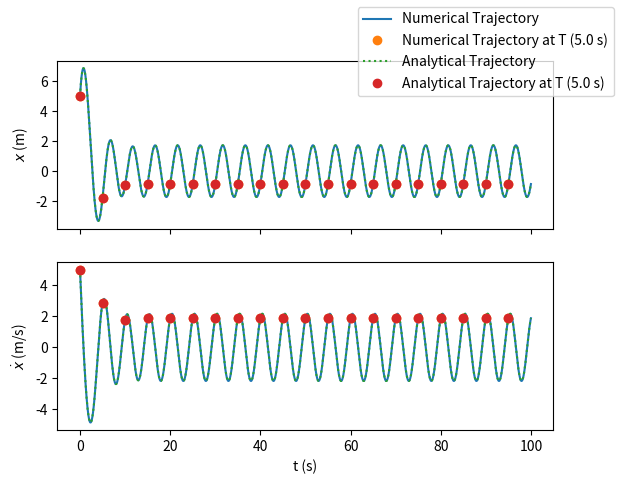
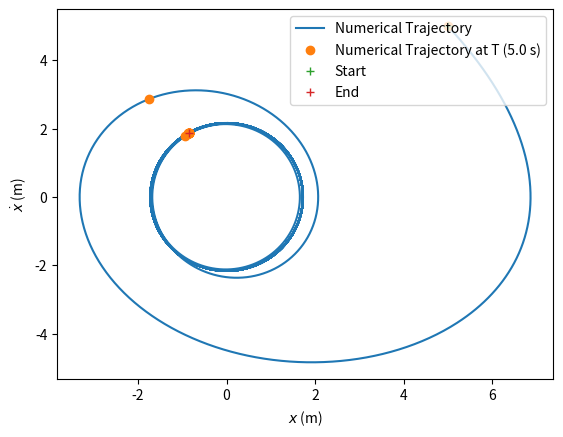
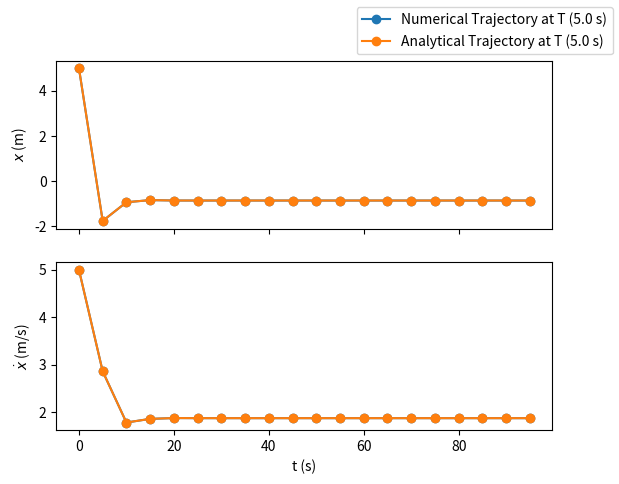
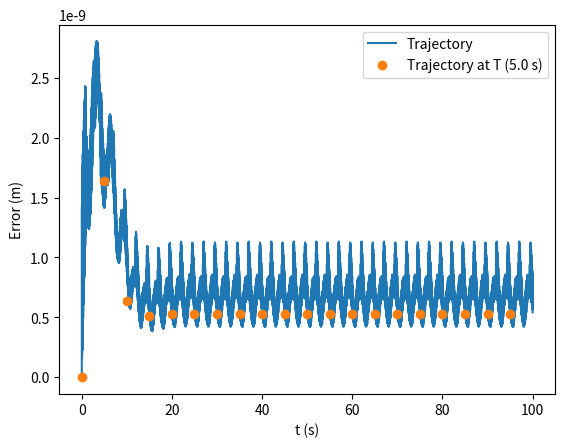
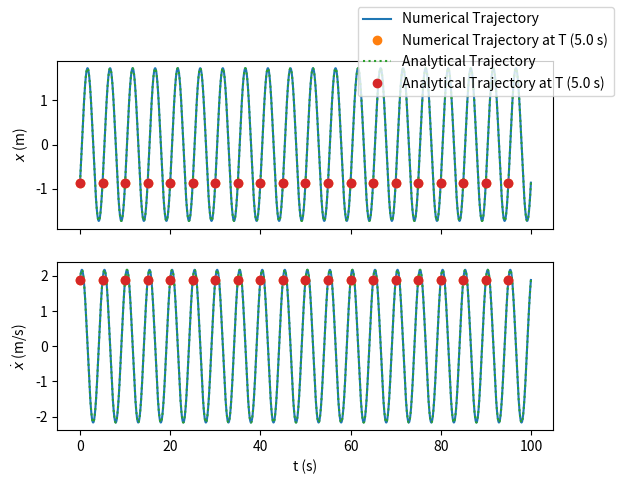
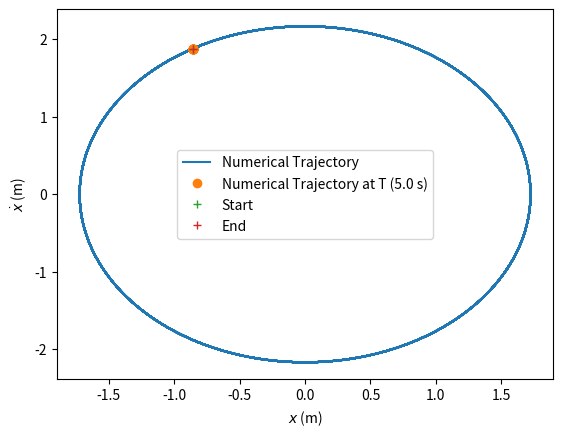
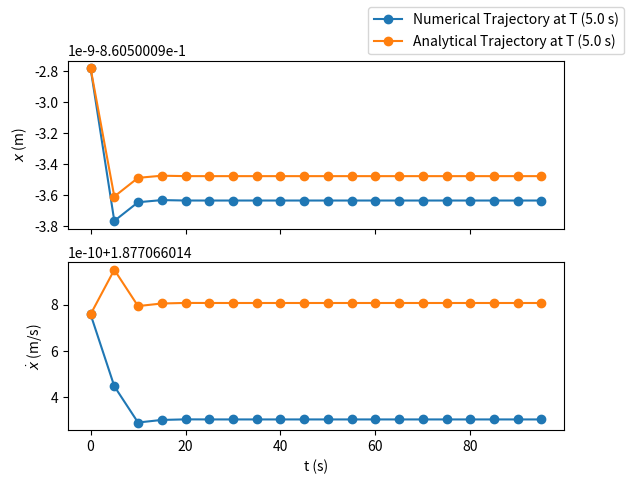
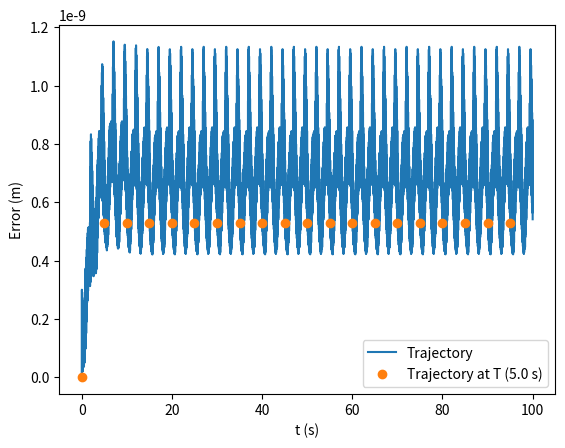
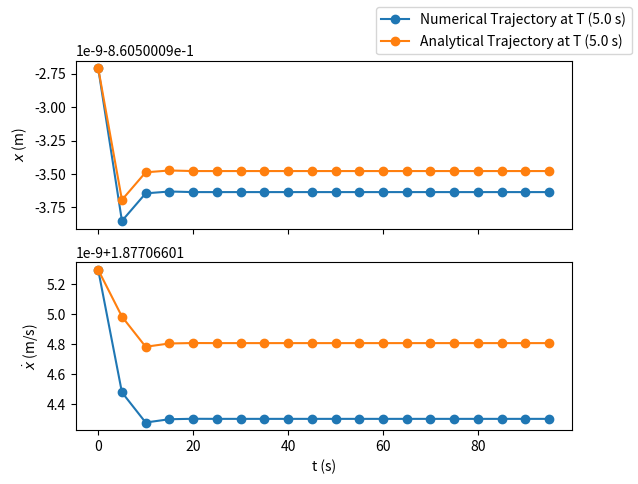
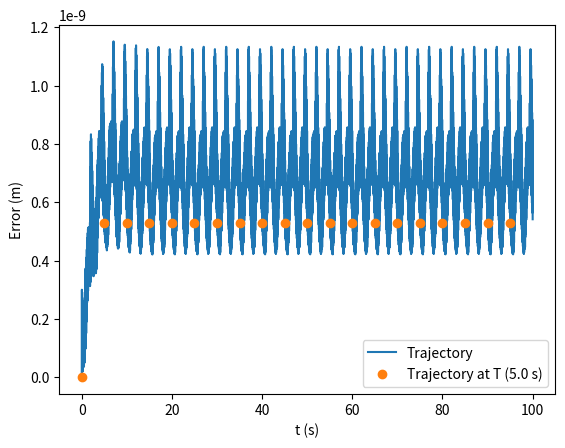

Write Python code to recreate these figures, in order.
import numpy as np
from scipy.integrate import solve_ivp
import matplotlib.pyplot as plt
import scipy as sc
from scipy import optimize

# Constants
n = 2
m = 1.0
#zeta = 2.0
zeta = 0.4
omega_0 = 1.0
F_0 = 2.0
T_sys = 5.0

omega = (2*(np.pi))/T_sys
k = (omega_0**2)
c = (zeta)*(2)*(np.sqrt(k))

test_sim = 1
display_fig = 1

def inputfunc(t):
    F = F_0*(np.cos(omega*t))
    return F

def massspring_dyn(t,x):
    xdot = np.array([
        x[1], 
        -(2*zeta*omega_0)*(x[1]) - (omega_0**2)*(x[0]) + (inputfunc(t)/m)
        ])
    return xdot

def massspring_simulate(num_T, x0, sys_dyn):
    t_span = (0.0, T_sys)
    t_eval = np.arange(t_span[0], t_span[1] + dt, dt)

    x0_res = np.zeros((n,num_T))
    x0_res_t = np.zeros(num_T)
    x0_res[:,0] = x0

    for n1 in range(num_T):
        soln = solve_ivp(massspring_dyn, t_span, x0_res[:,n1], t_eval=t_eval, rtol=1e-9, atol=1e-12)
        #soln = solve_ivp(massspring_dyn, t_span, x0_res[:,n1], t_eval=t_eval, rtol=1e-12, atol=1e-15)
        if n1 == 0:
            x_res = soln.y
        else:
            x_res = np.concatenate((x_res[:,:-1], soln.y), axis=1)

        if n1 < num_T-1:
            x0_res[:,n1+1] = soln.y[:,-1]
            x0_res_t[n1+1] = x0_res_t[n1] + soln.t[-1]

    x_res_t = dt*np.arange(len(x_res[0,:]))

    return x_res_t, x_res, x0_res_t, x0_res

def massspring_ana_soln(x0, t_soln):
    x_ana_soln = np.zeros((2,len(t_soln)))
    if (zeta/omega_0) > 1.0:
        A_hom = (-(x0[0]/omega_0) - x0[1]*(zeta - np.sqrt((zeta**2) - 1)))/(2*np.sqrt((zeta**2) - 1))
        B_hom = x0[0] - A_hom
        A_par = (F_0/m)*((omega_0**2 - omega**2)/((omega_0**2 - omega**2)**2 + (2*zeta*omega_0*omega)**2))
        B_par = (F_0/m)*((2*zeta*omega_0*omega)/((omega_0**2 - omega**2)**2 + (2*zeta*omega_0*omega)**2))
        x_ana_soln[0,:] = A_hom*np.exp(-omega_0*(zeta + np.sqrt((zeta**2) - 1))*t_soln) + B_hom*np.exp(-omega_0*(zeta - np.sqrt((zeta**2) - 1))*t_soln) + A_par*np.cos(omega*t_soln) + B_par*np.sin(omega*t_soln)
        x_ana_soln[1,:] = A_hom*(-omega_0*(zeta + np.sqrt((zeta**2) - 1)))*np.exp(-omega_0*(zeta + np.sqrt((zeta**2) - 1))*t_soln) + B_hom*(-omega_0*(zeta - np.sqrt((zeta**2) - 1)))*np.exp(-omega_0*(zeta - np.sqrt((zeta**2) - 1))*t_soln) - A_par*omega*np.sin(omega*t_soln) + B_par*omega*np.cos(omega*t_soln)
    else:
        c = 2*zeta*omega_0
        k = omega_0**2
        A_par = (F_0/m)*((k - omega**2)/((k - omega**2)**2 + (c*omega)**2))
        B_par = (F_0/m)*((c*omega)/((k - omega**2)**2 + (c*omega)**2))
        A_hom = x0[0] - A_par
        B_hom = (2*(x0[1] - B_par*omega) + c*(x0[0] - A_par))/np.sqrt(4*k - c**2)
        x_ana_soln[0,:] = np.exp(-(c/2)*t_soln)*(A_hom*np.cos((1/2)*np.sqrt(4*k - c**2)*t_soln) + B_hom*np.sin((1/2)*np.sqrt(4*k - c**2)*t_soln)) + A_par*np.cos(omega*t_soln) + B_par*np.sin(omega*t_soln)
        x_ana_soln[1,:] = np.exp(-(c/2)*t_soln)*( (-c/2)*(A_hom*np.cos((1/2)*np.sqrt(4*k - c**2)*t_soln) + B_hom*np.sin((1/2)*np.sqrt(4*k - c**2)*t_soln)) + (np.sqrt(4*k - c**2)/2)*(-A_hom*np.sin((1/2)*np.sqrt(4*k - c**2)*t_soln) + B_hom*np.cos((1/2)*np.sqrt(4*k - c**2)*t_soln)) ) - A_par*omega*np.sin(omega*t_soln) + B_par*omega*np.cos(omega*t_soln)
    return x_ana_soln

def res_display(x_res_t, x_res, x0_res_t, x0_res, ana_soln = 1, error = 1):
    if ana_soln == 1:
        x_ana_soln = massspring_ana_soln(x0_res[:,0], x_res_t)
        x0_ana_soln = np.zeros(x0_res.shape)
        x0_ana_soln[:,0] = x0_res[:,0]
        for n1 in range(len(x0_ana_soln[0,:]) - 1):
            x0_ana_soln[:,n1+1] = massspring_ana_soln(x0_res[:,n1], np.array([0.0, T_sys]))[:,1]

    fig, axes = plt.subplots(2, sharex=True)
    axes[0].plot(x_res_t, x_res[0,:], label='Numerical Trajectory')
    axes[0].plot(x0_res_t, x0_res[0,:], 'o', label=('Numerical Trajectory at T (' + str(T_sys) + ' s)'))
    axes[0].set_ylabel('$ x $ (m)')
    axes[1].plot(x_res_t, x_res[1,:])
    axes[1].plot(x0_res_t, x0_res[1,:], 'o')
    if ana_soln == 1:
        axes[0].plot(x_res_t, x_ana_soln[0,:], ':', label='Analytical Trajectory')
        axes[0].plot(x0_res_t, x0_ana_soln[0,:], 'o', label=('Analytical Trajectory at T (' + str(T_sys) + ' s)'))
        axes[1].plot(x_res_t, x_ana_soln[1,:], ':')
        axes[1].plot(x0_res_t, x0_ana_soln[1,:], 'o')
    axes[1].set_ylabel('$ \dot{x} $ (m/s)')
    axes[1].set_xlabel('t (s)')
    fig.legend()
    plt.show()

    plt.figure()
    plt.plot(x_res[0,:], x_res[1,:], label='Numerical Trajectory')
    plt.plot(x0_res[0,:], x0_res[1,:], 'o', label=('Numerical Trajectory at T (' + str(T_sys) + ' s)'))
    plt.plot(x_res[0,0], x_res[1,0], '+', label='Start')
    plt.plot(x_res[0,-1], x_res[1,-1], '+', label='End')
    plt.xlabel('$ x $ (m)')
    plt.ylabel('$ \dot{x} $ (m)')
    plt.legend()
    plt.show()

    fig, axes = plt.subplots(2, sharex=True)
    axes[0].plot(x0_res_t, x0_res[0,:], '-o', label=('Numerical Trajectory at T (' + str(T_sys) + ' s)'))
    axes[0].plot(x0_res_t, x0_ana_soln[0,:], '-o', label=('Analytical Trajectory at T (' + str(T_sys) + ' s)'))
    axes[0].set_ylabel('$ x $ (m)')
    axes[1].plot(x0_res_t, x0_res[1,:], '-o')
    axes[1].plot(x0_res_t, x0_ana_soln[1,:], '-o')
    axes[1].set_ylabel('$ \dot{x} $ (m/s)')
    axes[1].set_xlabel('t (s)')
    fig.legend()
    plt.show()

    if ana_soln == 1 and error == 1:
        plt.figure()
        plt.plot(x_res_t, np.linalg.norm(x_res - x_ana_soln, axis=0), label='Trajectory')
        plt.plot(x0_res_t, np.linalg.norm(x0_res - x0_ana_soln, axis=0), 'o', label=('Trajectory at T (' + str(T_sys) + ' s)'))
        plt.xlabel('t (s)')
        plt.ylabel('Error (m)')
        plt.legend()
        plt.show()

def masspring_twostep(x0):
    [x_res_t, x_res, x0_res_t, x0_res] = massspring_simulate(2, x0, massspring_dyn)
    x_res = x0_res[:,1]
    return x_res

def stability_analysis(x0, epsval = 1e-8):
    jacobian = np.zeros((n,n))

    for n1 in range(n):
        eps = np.zeros(n)
        eps[n1] = epsval
        x0_perturb = np.zeros((n,2))
        for n2 in range(2):
            if n2 == 0:
                x0_analysis = x0 + eps
            else:
                x0_analysis = x0 - eps
            x0_res = masspring_twostep(x0_analysis)
            x0_perturb[:,n2] = x0_res - x0
        jacobian[:,n1] = (1/2)*(1/epsval)*(x0_perturb[:,0] - x0_perturb[:,1])

    return jacobian

def jacobian_extrapolate(x0, epsval = 1e-8):
    jacobian_1 = stability_analysis(x0, epsval = (epsval/2))
    jacobian_2 = stability_analysis(x0, epsval = epsval)

    jacobian = (1/3)*((4*jacobian_1) - jacobian_2)

    return jacobian

def jacobian_analytical(x0):
    c = 2*zeta*omega_0
    k = omega_0**2
    jacobian = np.zeros((n,n))
    jacobian[0,0] = np.exp(-(c/2)*T_sys)*(np.cos((1/2)*np.sqrt(4*k - c**2)*T_sys) + (c/np.sqrt(4*k - c**2))*np.sin((1/2)*np.sqrt(4*k - c**2)*T_sys))
    jacobian[0,1] = np.exp(-(c/2)*T_sys)*((2/np.sqrt(4*k - c**2))*np.sin((1/2)*np.sqrt(4*k - c**2)*T_sys))
    jacobian[1,0] = np.exp(-(c/2)*T_sys)*( (-c/2)*(np.cos((1/2)*np.sqrt(4*k - c**2)*T_sys) + (c/np.sqrt(4*k - c**2))*np.sin((1/2)*np.sqrt(4*k - c**2)*T_sys)) + (np.sqrt(4*k - c**2)/2)*(-np.sin((1/2)*np.sqrt(4*k - c**2)*T_sys) + (c/np.sqrt(4*k - c**2))*np.cos((1/2)*np.sqrt(4*k - c**2)*T_sys)) )
    jacobian[1,1] = np.exp(-(c/2)*T_sys)*( (-c/2)*((2/np.sqrt(4*k - c**2))*np.sin((1/2)*np.sqrt(4*k - c**2)*T_sys)) + (np.sqrt(4*k - c**2)/2)*((2/np.sqrt(4*k - c**2))*np.cos((1/2)*np.sqrt(4*k - c**2)*T_sys)) )
    return jacobian

# Simulation Parameters
dt = 0.01
num_T = 20
#x0 = np.zeros(n)
x0 = np.array([5.0, 5.0])

if test_sim == 1:
    [x_test_t, x_test, x0_test_t, x0_test] = massspring_simulate(num_T, x0, massspring_dyn)
    res_display(x_test_t, x_test, x0_test_t, x0_test)

masspring_twostep_num_fp = lambda x0: x0 - masspring_twostep(x0)
#masspring_fp_num_full = optimize.root(masspring_twostep_num_fp, x0, jac=stability_analysis)
masspring_num_fp = optimize.fixed_point(masspring_twostep, x0)
#masspring_num_fp = masspring_fp_num_full.x
print('Numerical Solution:')
print(masspring_num_fp)

#masspring_twostep_ana_fp = lambda x0: x0 - massspring_ana_soln(x0, np.array([0.0, T_sys]))[:,1]
masspring_twostep_ana_fp = lambda x0: massspring_ana_soln(x0, np.array([0.0, T_sys]))[:,1]
masspring_jacobian_ana = lambda x0: sc.linalg.expm(np.array([[0, 1],[-(omega_0**2), -(2*zeta*omega_0)]])*T_sys)
#masspring_fp_ana_full = optimize.root(masspring_twostep_ana_fp, x0, jac=masspring_jacobian_ana)
masspring_ana_fp = optimize.fixed_point(masspring_twostep_ana_fp, x0)
print('Analytical Solution:')
print(masspring_ana_fp)

if display_fig == 1:
    [x_test_num_t, x_test_num, x0_test_num_t, x0_test_num] = massspring_simulate(num_T, masspring_num_fp, massspring_dyn)
    res_display(x_test_num_t, x_test_num, x0_test_num_t, x0_test_num)

    [x_test_ana_t, x_test_ana, x0_test_ana_t, x0_test_ana] = massspring_simulate(num_T, masspring_ana_fp, massspring_dyn)
    res_display(x_test_ana_t, x_test_ana, x0_test_ana_t, x0_test_ana)

jacobian_num = stability_analysis(masspring_num_fp)
jacobian_ana = jacobian_analytical(masspring_ana_fp)

[jacobian_num_eigval, jacobian_num_eigvec] = np.linalg.eig(jacobian_num)
[jacobian_ana_eigval, jacobian_ana_eigvec] = np.linalg.eig(jacobian_ana)

print('Numerical Jacobian:')
print(jacobian_num)
print('Numerical Jacobian Eigenvalues:')
print(jacobian_num_eigval)
print('Numerical Jacobian Eigenvectors:')
print(jacobian_num_eigvec)
print('Analytical Jacobian:')
print(jacobian_ana)
print('Analytical Jacobian Eigenvalues:')
print(jacobian_ana_eigval)
print('Analytical Jacobian Eigenvectors:')
print(jacobian_ana_eigvec)
